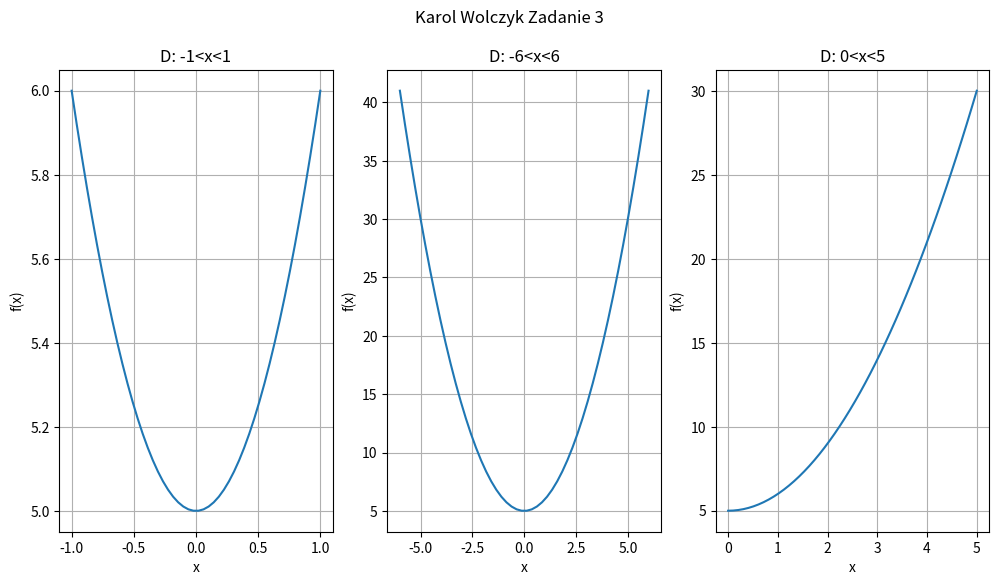

This chart was generated by the following Python code:
import matplotlib.pyplot as plt
import numpy as np

fn = lambda x: x**2 + 5

x1 = np.linspace(-1, 1)
x2 = np.linspace(-6, 6)
x3 = np.linspace(0, 5)


fig, axs = plt.subplots(1,3,figsize = (12,6))
fig.suptitle("Karol Wolczyk Zadanie 3")
axs[0].plot(x1, fn(x1))
axs[0].set_title("D: -1<x<1")
axs[0].set_xlabel("x")
axs[0].set_ylabel("f(x)")
axs[0].grid()
axs[1].plot(x2, fn(x2))
axs[1].set_title("D: -6<x<6")
axs[1].set_xlabel("x")
axs[1].set_ylabel("f(x)")
axs[1].grid()
axs[2].plot(x3, fn(x3))
axs[2].set_title("D: 0<x<5")
axs[2].set_xlabel("x")
axs[2].set_ylabel("f(x)")
axs[2].grid()

plt.show()


import pandas as pd

print("## Karol Wolczyk zadanie 4")

dt = {'Name' : [], 'Surname' : [], 'Age' : [], 'Sex' : []}
name = ["Jacek", "Tomasz", "Sławomir", "Eliza", "Dawid"]
surname = ["Wróbel", "Nowak", "Szczepaniak", "Górecka", "Pasieka"]
age = [58, 34, 24, 27, 13]
sex = ['M', 'M', 'M', "F", 'M']
data_frame = pd.DataFrame({"Name" : name, "Surname" : surname, "Age" : age, "Sex" : sex})
data_frame["Age"] = data_frame["Age"].astype(np.uint8)
data_frame.info()
print(data_frame.describe(include='all'))
data_frame.head(3)
